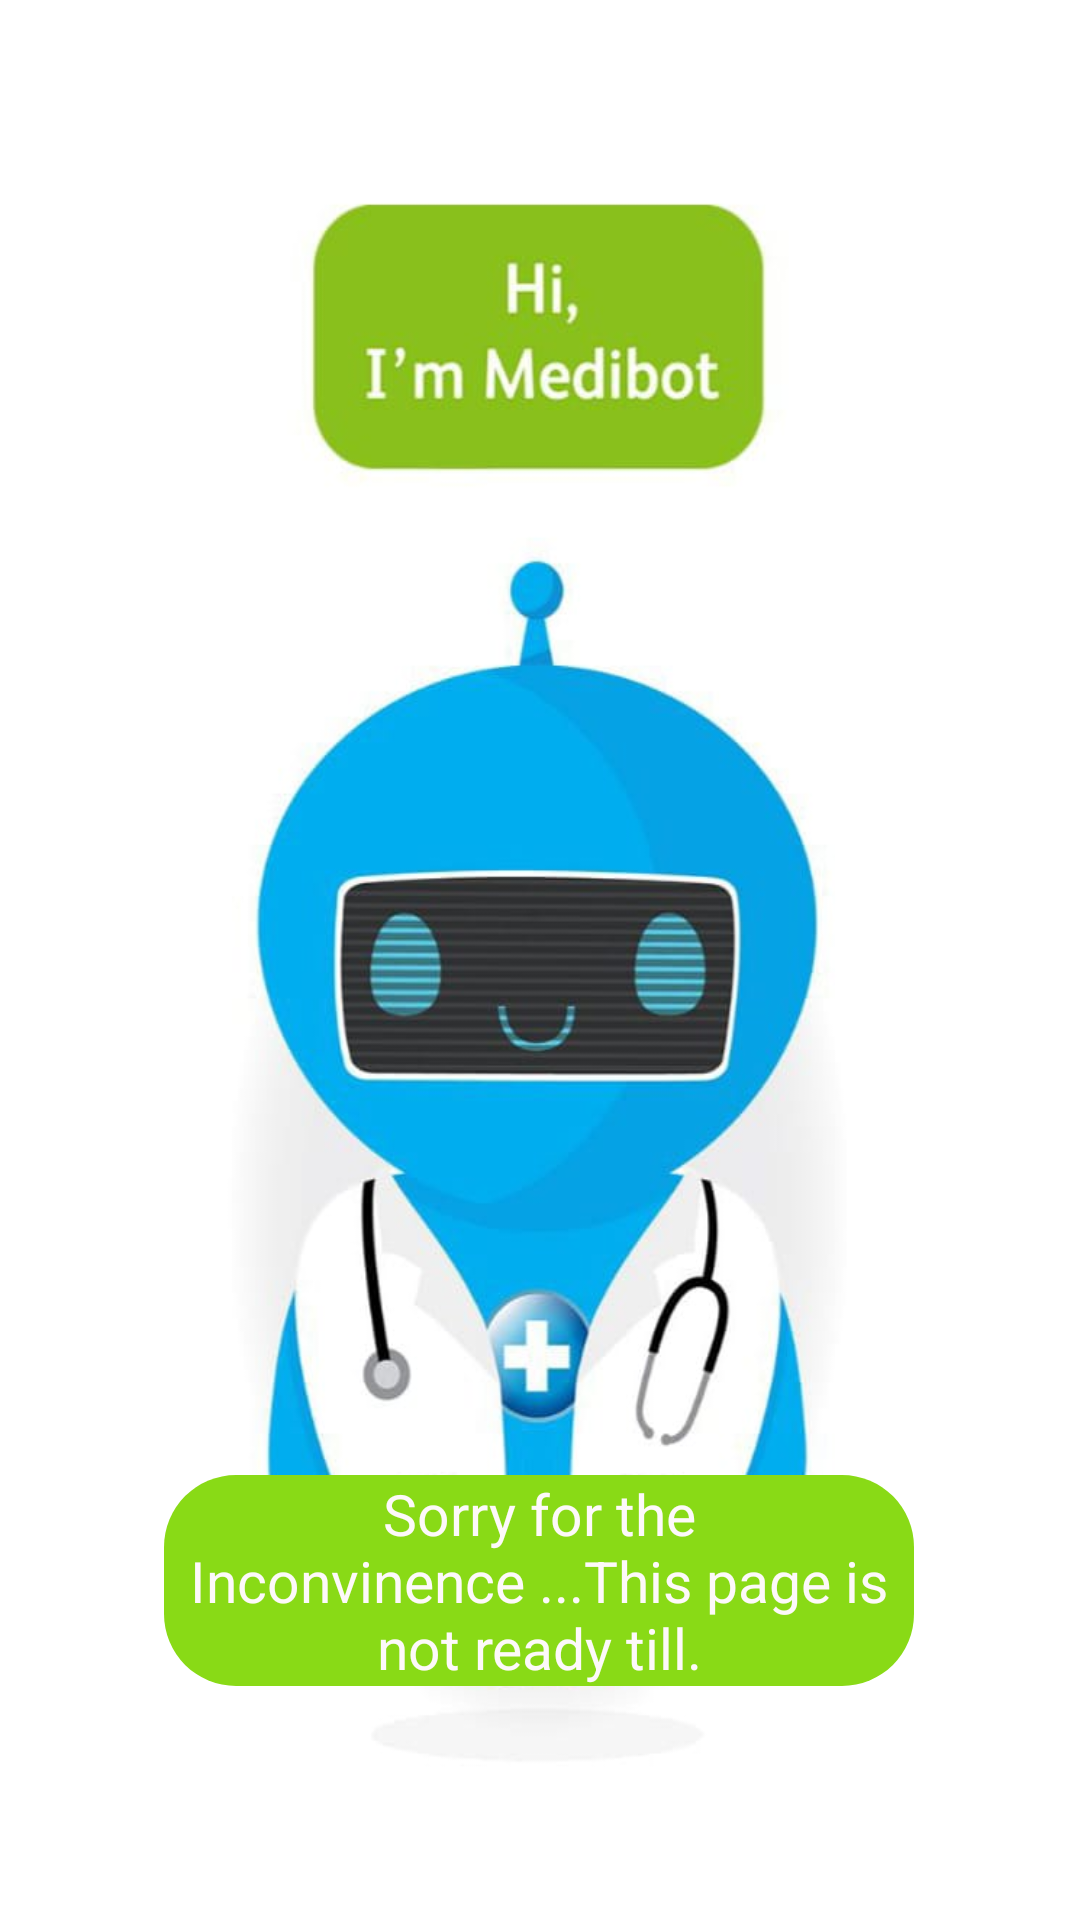

Write the Android layout XML for this screen, with the resource values it uses.
<!-- AndroidManifest.xml: application theme Theme.HOPEINHOME -->
<!-- res/layout/bookmarks_fragment.xml -->
<?xml version="1.0" encoding="utf-8"?>
<androidx.constraintlayout.widget.ConstraintLayout xmlns:android="http://schemas.android.com/apk/res/android"
    xmlns:app="http://schemas.android.com/apk/res-auto"
    xmlns:tools="http://schemas.android.com/tools"
    android:id="@+id/frameLayout5"
    android:layout_width="match_parent"
    android:layout_height="match_parent"
    android:background="@drawable/bot4"
    tools:context=".ui.bookmarks.bookmarks">

    <TextView
        android:id="@+id/bookmarks_text"
        android:layout_width="250dp"
        android:layout_height="wrap_content"
        android:background="@drawable/rounded_button"
        android:backgroundTint="#89DA16"
        android:gravity="center"
        android:paddingLeft="3dp"
        android:paddingRight="3dp"
        android:text="Sorry for the Inconvinence ...This page is not ready till."
        android:textAlignment="center"
        android:textColor="#FDF9F9"
        android:textSize="19sp"
        app:layout_constraintBottom_toBottomOf="parent"
        app:layout_constraintEnd_toEndOf="parent"
        app:layout_constraintHorizontal_bias="0.498"
        app:layout_constraintStart_toStartOf="parent"
        app:layout_constraintTop_toTopOf="parent"
        app:layout_constraintVertical_bias="0.863" />
</androidx.constraintlayout.widget.ConstraintLayout>
<!-- resources referenced by this layout -->
<resources>
  <!-- drawable bot4: jpeg bitmap (drawable-v21, 34772 bytes) -->
  <!-- drawable rounded_button (drawable) -->
  <?xml version="1.0" encoding="utf-8"?>
  <shape xmlns:android="http://schemas.android.com/apk/res/android">
      <corners android:radius="24dp" />
      <solid android:color="#07322E" />
  </shape>
  <style name="Theme.HOPEINHOME" parent="Theme.MaterialComponents.DayNight.DarkActionBar">
          
          <item name="colorPrimary">@color/purple_500</item>
          <item name="colorPrimaryVariant">@color/purple_700</item>
          <item name="colorOnPrimary">@color/white</item>
          
          <item name="colorSecondary">@color/teal_200</item>
          <item name="colorSecondaryVariant">@color/teal_700</item>
          <item name="colorOnSecondary">@color/black</item>
          
          <item name="android:statusBarColor" tools:targetApi="l">?attr/colorPrimaryVariant</item>
          
      </style>
  <!-- not gathered from this repository: default colours our renderer supplied (Android Studio template values) -->
  <color name="purple_500">#FF6200EE</color>
  <color name="purple_700">#FF3700B3</color>
  <color name="teal_200">#FF03DAC5</color>
  <color name="teal_700">#FF018786</color>
  <color name="black">#FF000000</color>
  <color name="white">#FFFFFFFF</color>
</resources>
